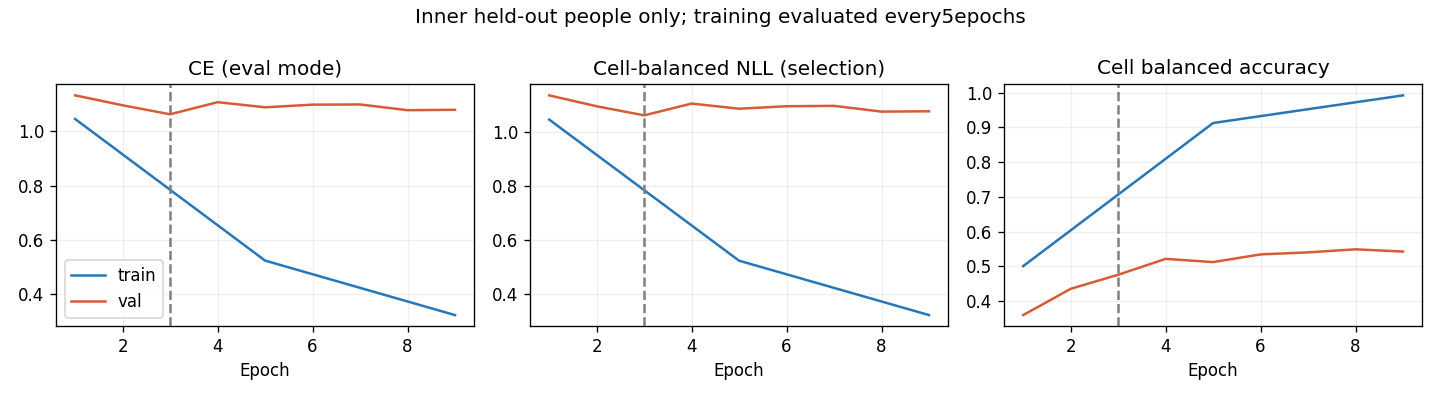

The table this chart was drawn from, first rows:
epoch, optimization_ce, train_ce, train_cell_nll, train_cell_ba, val_ce, val_cell_nll, val_cell_ba, raw_val_ce, raw_val_cell_nll, raw_val_cell_ba
1, 1.133, 1.046, 1.045, 0.5004, 1.133, 1.135, 0.3593, 1.133, 1.135, 0.3593
2, 1.018, , , , 1.097, 1.094, 0.435, 1.097, 1.094, 0.435
3, 0.9426, , , , 1.063, 1.061, 0.4755, 1.063, 1.061, 0.4755
4, 0.8478, , , , 1.108, 1.104, 0.5213, 1.108, 1.104, 0.5213
5, 0.8009, 0.5236, 0.5236, 0.9127, 1.089, 1.085, 0.512, 1.089, 1.085, 0.512
6, 0.7439, , , , 1.099, 1.095, 0.5342, 1.099, 1.095, 0.5342
7, 0.7104, , , , 1.1, 1.096, 0.54, 1.1, 1.096, 0.54
8, 0.683, , , , 1.078, 1.075, 0.5488, 1.078, 1.075, 0.5488
9, 0.6598, 0.3227, 0.3226, 0.9924, 1.08, 1.076, 0.5423, 1.08, 1.076, 0.5423
